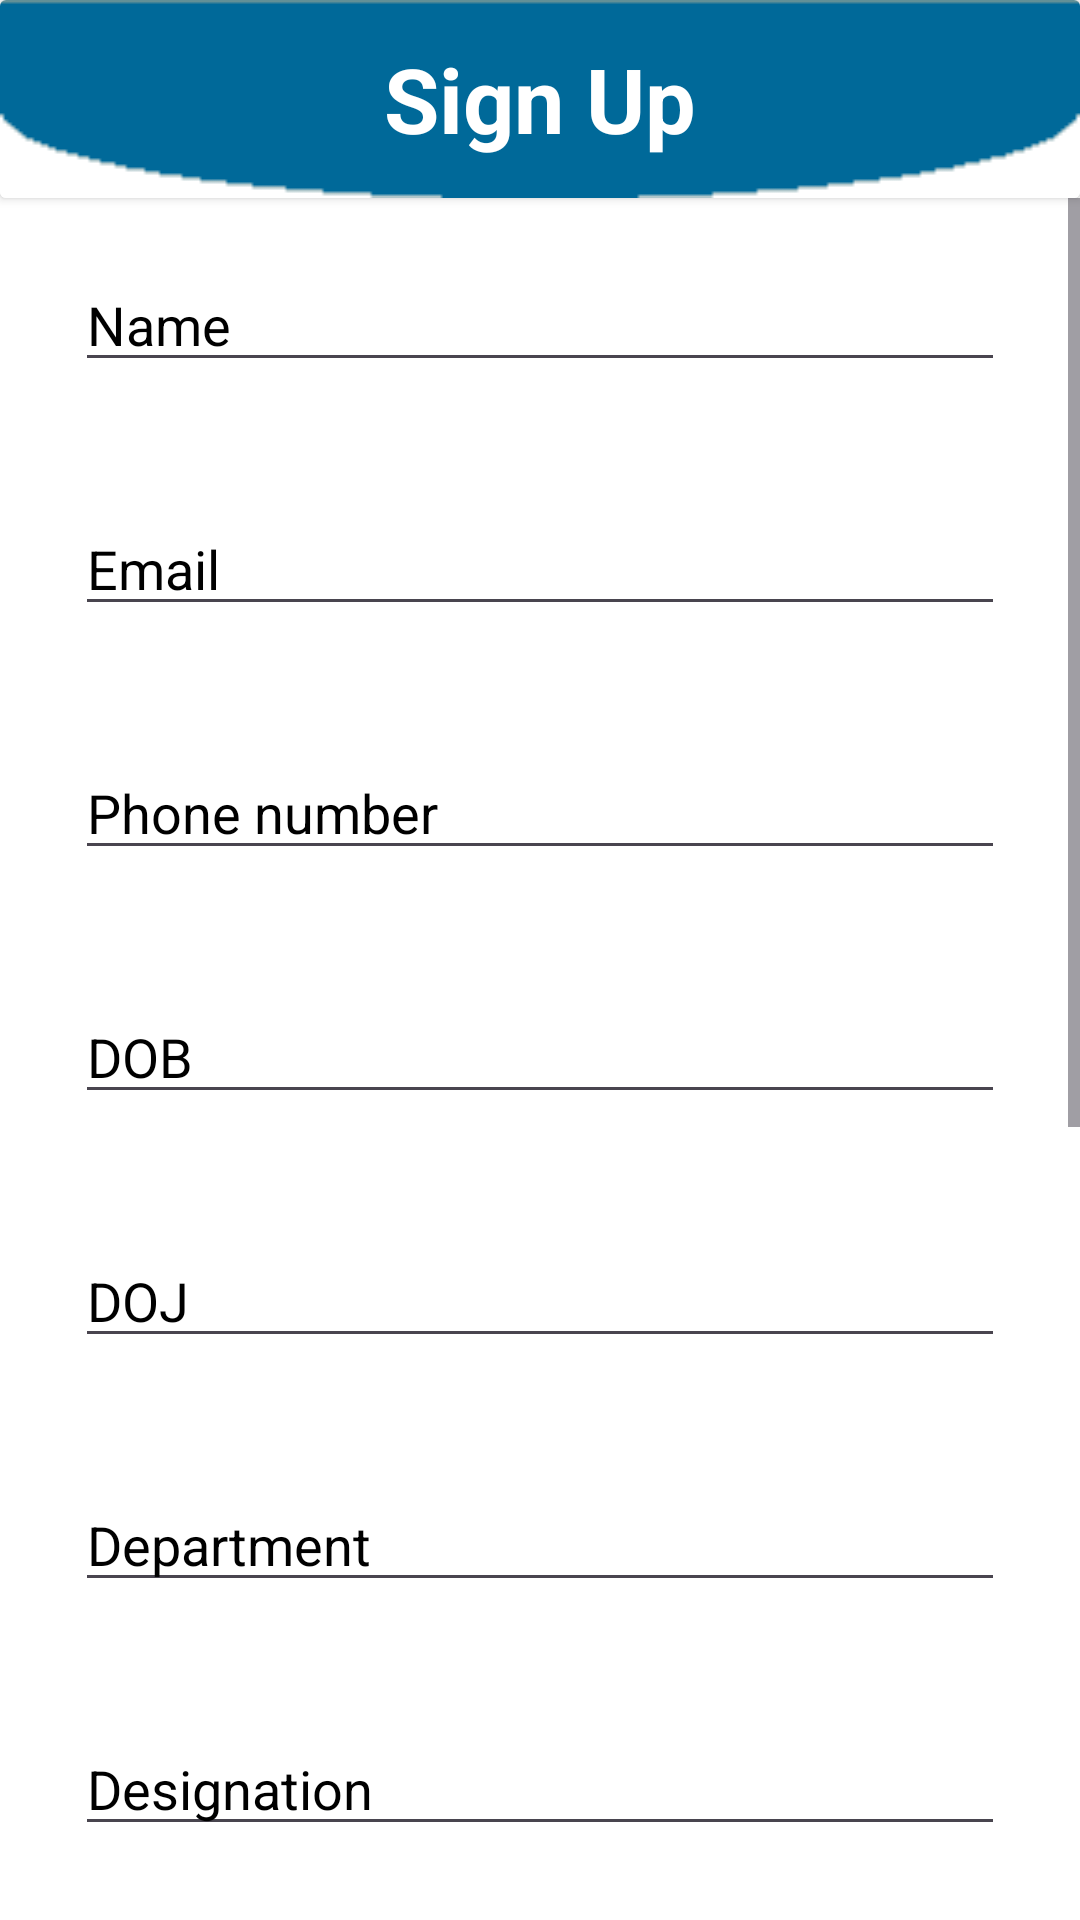

Android layout source for this screen:
<!-- AndroidManifest.xml: application theme Theme.SQLiteSampleApp -->
<!-- res/layout/activity_registration_page.xml -->
<?xml version="1.0" encoding="utf-8"?>
<RelativeLayout xmlns:android="http://schemas.android.com/apk/res/android"
    xmlns:app="http://schemas.android.com/apk/res-auto"
    xmlns:tools="http://schemas.android.com/tools"
    android:id="@+id/main"
    android:layout_width="match_parent"
    android:layout_height="match_parent"
    android:background="@color/white"
    tools:context=".RegistrationPage">



    <androidx.cardview.widget.CardView
        android:id="@+id/registrationTxt"
        android:layout_width="match_parent"
        android:layout_height="wrap_content">

        <ImageView
            android:layout_width="match_parent"
            android:layout_height="wrap_content"
            android:scaleType="fitXY"
            android:src="@drawable/header"/>

        <TextView
            android:layout_width="wrap_content"
            android:layout_height="wrap_content"
            android:text="Sign Up"
            android:textColor="@color/white"
            android:textSize="30sp"
            android:textStyle="bold"
            android:layout_gravity="center"/>

    </androidx.cardview.widget.CardView>

    <ScrollView
        android:id="@+id/scrollView"
        android:layout_width="match_parent"
        android:layout_height="wrap_content"
        android:layout_below="@+id/registrationTxt">

        <LinearLayout
            android:layout_width="match_parent"
            android:layout_height="wrap_content"
            android:orientation="vertical"
            android:layout_marginHorizontal="25sp">

            <com.google.android.material.textfield.TextInputEditText
                android:id="@+id/name"
                android:layout_width="match_parent"
                android:layout_height="wrap_content"
                android:hint="Name"
                android:maxLines="1"
                android:textColor="@color/black"
                android:layout_marginVertical="20sp"
                android:textColorHint="@color/black"/>

            <com.google.android.material.textfield.TextInputEditText
                android:id="@+id/email"
                android:layout_width="match_parent"
                android:layout_height="wrap_content"
                android:inputType="textEmailAddress"
                android:hint="Email"
                android:maxLines="1"
                android:textColor="@color/black"
                android:layout_marginVertical="20sp"
                android:textColorHint="@color/black"/>

            <com.google.android.material.textfield.TextInputEditText
                android:id="@+id/phoneNo"
                android:layout_width="match_parent"
                android:layout_height="wrap_content"
                android:hint="Phone number"
                android:maxLines="1"
                android:textColor="@color/black"
                android:inputType="phone"
                android:layout_marginVertical="20sp"
                android:textColorHint="@color/black"/>

                <com.google.android.material.textfield.TextInputEditText
                android:id="@+id/dobInput"
                android:layout_width="match_parent"
                android:layout_height="wrap_content"
                android:hint="DOB"
                android:text=""
                android:textColor="@color/black"
                android:layout_marginVertical="20sp"
                android:textColorHint="@color/black"
                android:focusable="false"
                android:inputType="none"
                android:drawableEnd="@drawable/ic_calender"/>

            <com.google.android.material.textfield.TextInputEditText
                android:id="@+id/dojInput"
                android:layout_width="match_parent"
                android:layout_height="wrap_content"
                android:hint="DOJ"
                android:text=""
                android:textColor="@color/black"
                android:layout_marginVertical="20sp"
                android:textColorHint="@color/black"
                android:focusable="false"
                android:inputType="none"
                android:drawableEnd="@drawable/ic_calender"/>

            <com.google.android.material.textfield.TextInputEditText
                android:id="@+id/department"
                android:layout_width="match_parent"
                android:layout_height="wrap_content"
                android:hint="Department"
                android:maxLines="1"
                android:textColor="@color/black"
                android:layout_marginVertical="20sp"
                android:textColorHint="@color/black"/>

            <com.google.android.material.textfield.TextInputEditText
                android:id="@+id/designation"
                android:layout_width="match_parent"
                android:layout_height="wrap_content"
                android:hint="Designation"
                android:maxLines="1"
                android:textColor="@color/black"
                android:layout_marginVertical="20sp"
                android:textColorHint="@color/black"/>

            <com.google.android.material.textfield.TextInputEditText
                android:id="@+id/city"
                android:layout_width="match_parent"
                android:layout_height="wrap_content"
                android:hint="City"
                android:maxLines="1"
                android:textColor="@color/black"
                android:layout_marginVertical="20sp"
                android:textColorHint="@color/black"/>

            <com.google.android.material.textfield.TextInputEditText
                android:id="@+id/state"
                android:layout_width="match_parent"
                android:layout_height="wrap_content"
                android:hint="State"
                android:maxLines="1"
                android:textColor="@color/black"
                android:layout_marginVertical="20sp"
                android:textColorHint="@color/black"/>

            <com.google.android.material.textfield.TextInputEditText
                android:id="@+id/country"
                android:layout_width="match_parent"
                android:layout_height="wrap_content"
                android:hint="Country"
                android:maxLines="1"
                android:textColor="@color/black"
                android:layout_marginVertical="20sp"
                android:textColorHint="@color/black"/>

            <com.google.android.material.textfield.TextInputEditText
                android:id="@+id/password"
                android:layout_width="match_parent"
                android:layout_height="wrap_content"
                android:hint="Password"
                android:maxLines="1"
                android:textColor="@color/black"
                android:inputType="numberPassword"
                android:layout_marginVertical="20sp"
                android:textColorHint="@color/black"/>

            <com.google.android.material.textfield.TextInputEditText
                android:id="@+id/confirmPassword"
                android:layout_width="match_parent"
                android:layout_height="wrap_content"
                android:hint="Confirm Password"
                android:maxLines="1"
                android:inputType="numberPassword"
                android:textColor="@color/black"
                android:layout_marginVertical="20sp"
                android:textColorHint="@color/black"/>

            <Button
                android:id="@+id/signupBtn"
                android:layout_width="match_parent"
                android:layout_height="wrap_content"
                android:text="Sign Up"
                android:layout_marginVertical="20sp"
                android:padding="12sp"
                android:textSize="18sp"
                android:textColor="@color/white"
                android:backgroundTint="#0074A9"/>

        </LinearLayout>

    </ScrollView>



</RelativeLayout>
<!-- resources referenced by this layout -->
<resources>
  <!-- drawable header: png bitmap (drawable, 666 bytes) -->
  <style name="Theme.SQLiteSampleApp" parent="Base.Theme.SQLiteSampleApp" />
  <style name="Base.Theme.SQLiteSampleApp" parent="Theme.Material3.DayNight.NoActionBar">
          
          <item name="colorPrimaryDark">#E6E5E5</item>
      </style>
  <!-- not gathered from this repository: default colours our renderer supplied (Android Studio template values) -->
  <color name="black">#FF000000</color>
  <color name="white">#FFFFFFFF</color>
</resources>
